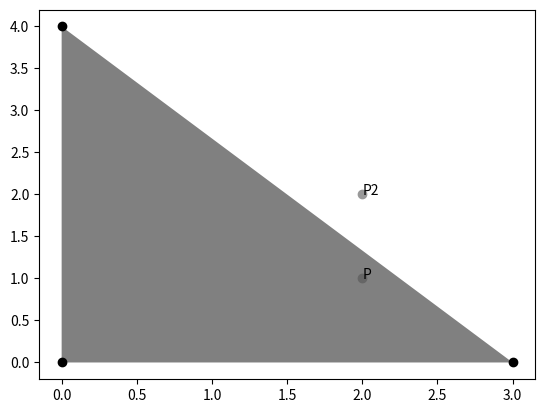

Recreate this plot in Python.
import matplotlib.pyplot as plt
plt.style.use('grayscale')
import numpy as np

# Definition of the 3 points of the triangle.
A = np.array([0, 0])
B = np.array([3, 0])
C = np.array([0, 4])

# Point P is inside the triangle.
P = np.array([2, 1])

# Point P2 is outside the triangle.
P2 = np.array([2, 2])

# Calculation of the surface area of triangle ABC.
sABC = np.linalg.det(np.matrix([B - A, C - A]))

def barycentric_coordinates(A, B, C, P):
    # Calculation of the surface area of triangles
    # PBC, APC and ABP.
    sPBC = np.linalg.det(np.matrix([B - P, C - P]))
    sAPC = np.linalg.det(np.matrix([C - P, A - P]))
    sABP = np.linalg.det(np.matrix([A - P, B - P]))

    # The barycentric coordinates
    # are the ratios between the surface areas
    # of the small triangles and the large one.
    a = sPBC / sABC
    b = sAPC / sABC
    c = sABP / sABC
    return a, b, c
a, b, c = barycentric_coordinates(A, B,
                                  C, P)
print(a, b, c)
#> 0.08333333333333333 0.6666666666666665 0.24999999999999997

# The relation $\sum \lambda_i\vec{BP_i} = \vec{0}$
# is respected.
Pb = a * (A - P) + b * (B - P) + c * (C - P)
print(Pb)
#> [-5.55111512e-17  0.00000000e+00]

# Same thing for point $P_2$.
a, b, c = barycentric_coordinates(A, B, C, P2)
# One of the coordinates is negative,
# the point is outside the triangle.
print(a, b, c)
#> -0.16666666666666666 0.6666666666666665 0.5


# Plot the triangle
# and the interior and exterior points.
points = [A, B, C]
trg = plt.Polygon(points)
plt.gca().add_patch(trg)
plt.scatter([pts[0] for pts in points], [pts[1] for pts in points])
plt.scatter([pts[0] for pts in [P]], [pts[1] for pts in [P]])
plt.scatter([pts[0] for pts in [P2]], [pts[1] for pts in [P2]])
plt.annotate('P', P)
plt.annotate('P2', P2)
plt.show()